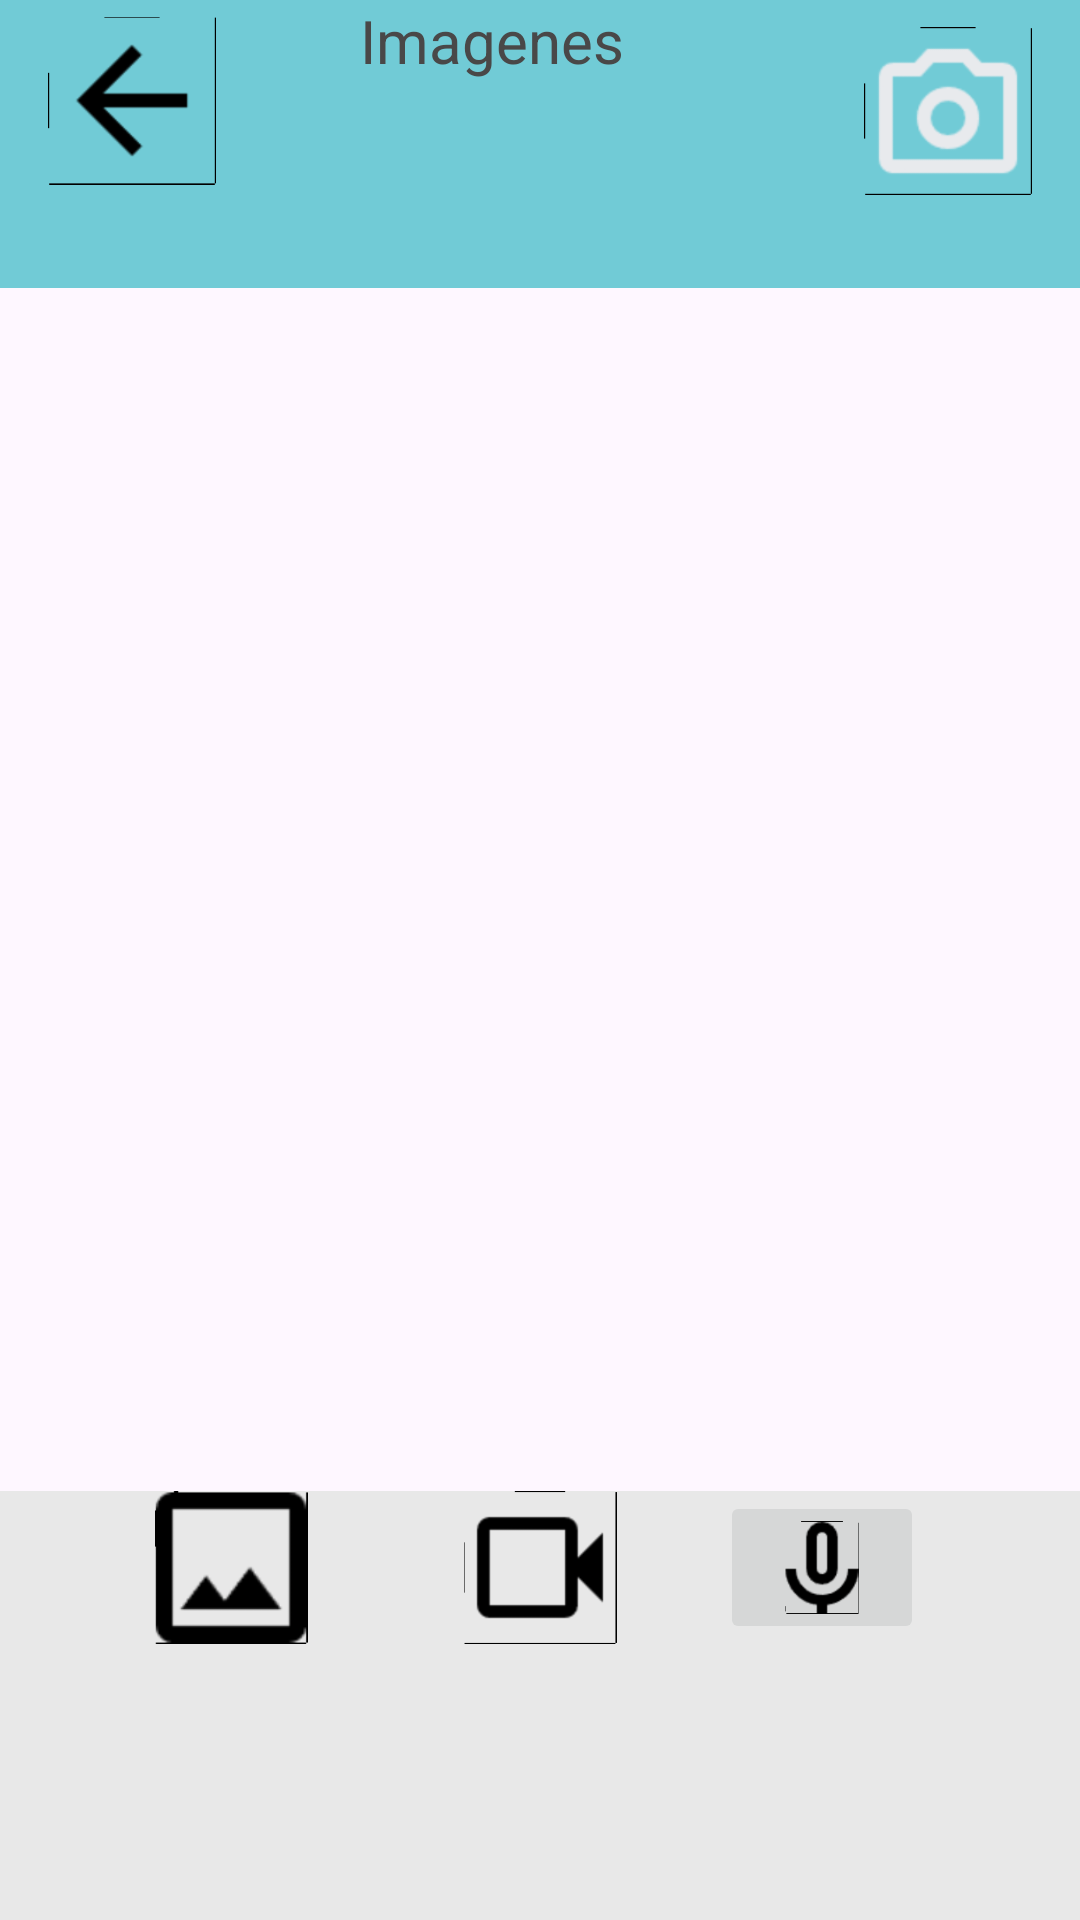

This screen was rendered from an Android layout file. Write that file and the resources it references.
<!-- AndroidManifest.xml: application theme Theme.WisdomApp -->
<!-- res/layout/activity_image_library.xml -->
<?xml version="1.0" encoding="utf-8"?>
<androidx.constraintlayout.widget.ConstraintLayout xmlns:android="http://schemas.android.com/apk/res/android"
    xmlns:app="http://schemas.android.com/apk/res-auto"
    xmlns:tools="http://schemas.android.com/tools"
    android:id="@+id/main"
    android:layout_width="match_parent"
    android:layout_height="match_parent"
    tools:context=".activities.libraryactivities.ImageLibraryActivity">

    <RelativeLayout
        android:id="@+id/options"
        android:layout_width="0dp"
        android:layout_height="143dp"
        android:background="#e8e8e8"
        app:layout_constraintBottom_toBottomOf="parent"
        app:layout_constraintEnd_toEndOf="parent"
        app:layout_constraintStart_toStartOf="parent">

        <ImageButton
            android:id="@+id/AudioLibraryButtonImage"
            android:layout_width="68dp"
            android:layout_height="51dp"
            android:layout_alignParentEnd="true"
            android:layout_marginEnd="52dp"
            android:layout_marginBottom="44dp"
            android:scaleType="fitCenter"
            app:srcCompat="@drawable/microphone" />

        <ImageButton
            android:id="@+id/VideoLibraryButtonImage"
            android:layout_width="68dp"
            android:layout_height="51dp"
            android:layout_centerHorizontal="true"
            android:layout_marginBottom="46dp"
            android:background="@android:color/transparent"
            android:scaleType="fitCenter"
            app:srcCompat="@drawable/videocam" />

        <ImageButton
            android:id="@+id/imageLibraryButtonImage"
            android:layout_width="68dp"
            android:layout_height="51dp"
            android:layout_alignParentStart="true"
            android:layout_marginStart="43dp"
            android:layout_marginBottom="53dp"
            android:background="@android:color/transparent"
            android:scaleType="fitCenter"
            app:srcCompat="@drawable/imageselecter" />
    </RelativeLayout>

    <androidx.recyclerview.widget.RecyclerView

        android:id="@+id/recyclerView"
        android:layout_width="match_parent"
        android:layout_height="653dp"
        android:layout_centerInParent="true"
        android:layout_marginTop="96dp"
        android:orientation="horizontal"
        app:layout_constraintEnd_toEndOf="parent"
        app:layout_constraintHorizontal_bias="0.0"
        app:layout_constraintStart_toStartOf="parent"
        app:layout_constraintTop_toTopOf="parent" />

    <RelativeLayout
        android:id="@+id/blueContainer"
        android:layout_width="0dp"
        android:layout_height="96dp"
        android:background="#71CBD6"
        app:layout_constraintEnd_toEndOf="parent"
        app:layout_constraintStart_toStartOf="parent"
        app:layout_constraintTop_toTopOf="parent">

        <TextView
            android:id="@+id/Title"
            android:layout_width="wrap_content"
            android:layout_height="wrap_content"
            android:layout_alignParentStart="true"
            android:layout_marginStart="120dp"
            android:layout_marginBottom="200dp"
            android:text="@string/opcion_principal"
            android:textColor="#494848"
            android:textSize="20sp" />

        <ImageButton
            android:id="@+id/imagelibrarybacktomainbutton"
            android:layout_width="56dp"
            android:layout_height="67dp"
            android:layout_alignParentStart="true"
            android:layout_marginStart="16dp"
            android:layout_marginBottom="21dp"
            android:background="@android:color/transparent"
            android:scaleType="fitCenter"
            app:srcCompat="@drawable/arrow_back" />

        <ImageView
            android:id="@+id/buttonloadimage"
            android:layout_width="56dp"
            android:layout_height="74dp"
            android:layout_alignParentEnd="true"
            android:layout_marginEnd="16dp"
            android:layout_marginBottom="13dp"
            app:srcCompat="@drawable/photcamera6" />
    </RelativeLayout>
</androidx.constraintlayout.widget.ConstraintLayout>
<!-- resources referenced by this layout -->
<resources>
  <!-- drawable arrow_back: png bitmap (drawable-hdpi, 919 bytes) -->
  <!-- drawable imageselecter: png bitmap (drawable-hdpi, 1178 bytes) -->
  <!-- drawable microphone: png bitmap (drawable-hdpi, 1328 bytes) -->
  <!-- drawable photcamera6: png bitmap (drawable-hdpi, 2515 bytes) -->
  <!-- drawable videocam: png bitmap (drawable-hdpi, 819 bytes) -->
  <string name="opcion_principal">Imagenes</string>
  <style name="Theme.WisdomApp" parent="Base.Theme.WisdomApp" />
  <style name="Base.Theme.WisdomApp" parent="Theme.Material3.DayNight.NoActionBar">
          
          
      </style>
</resources>
